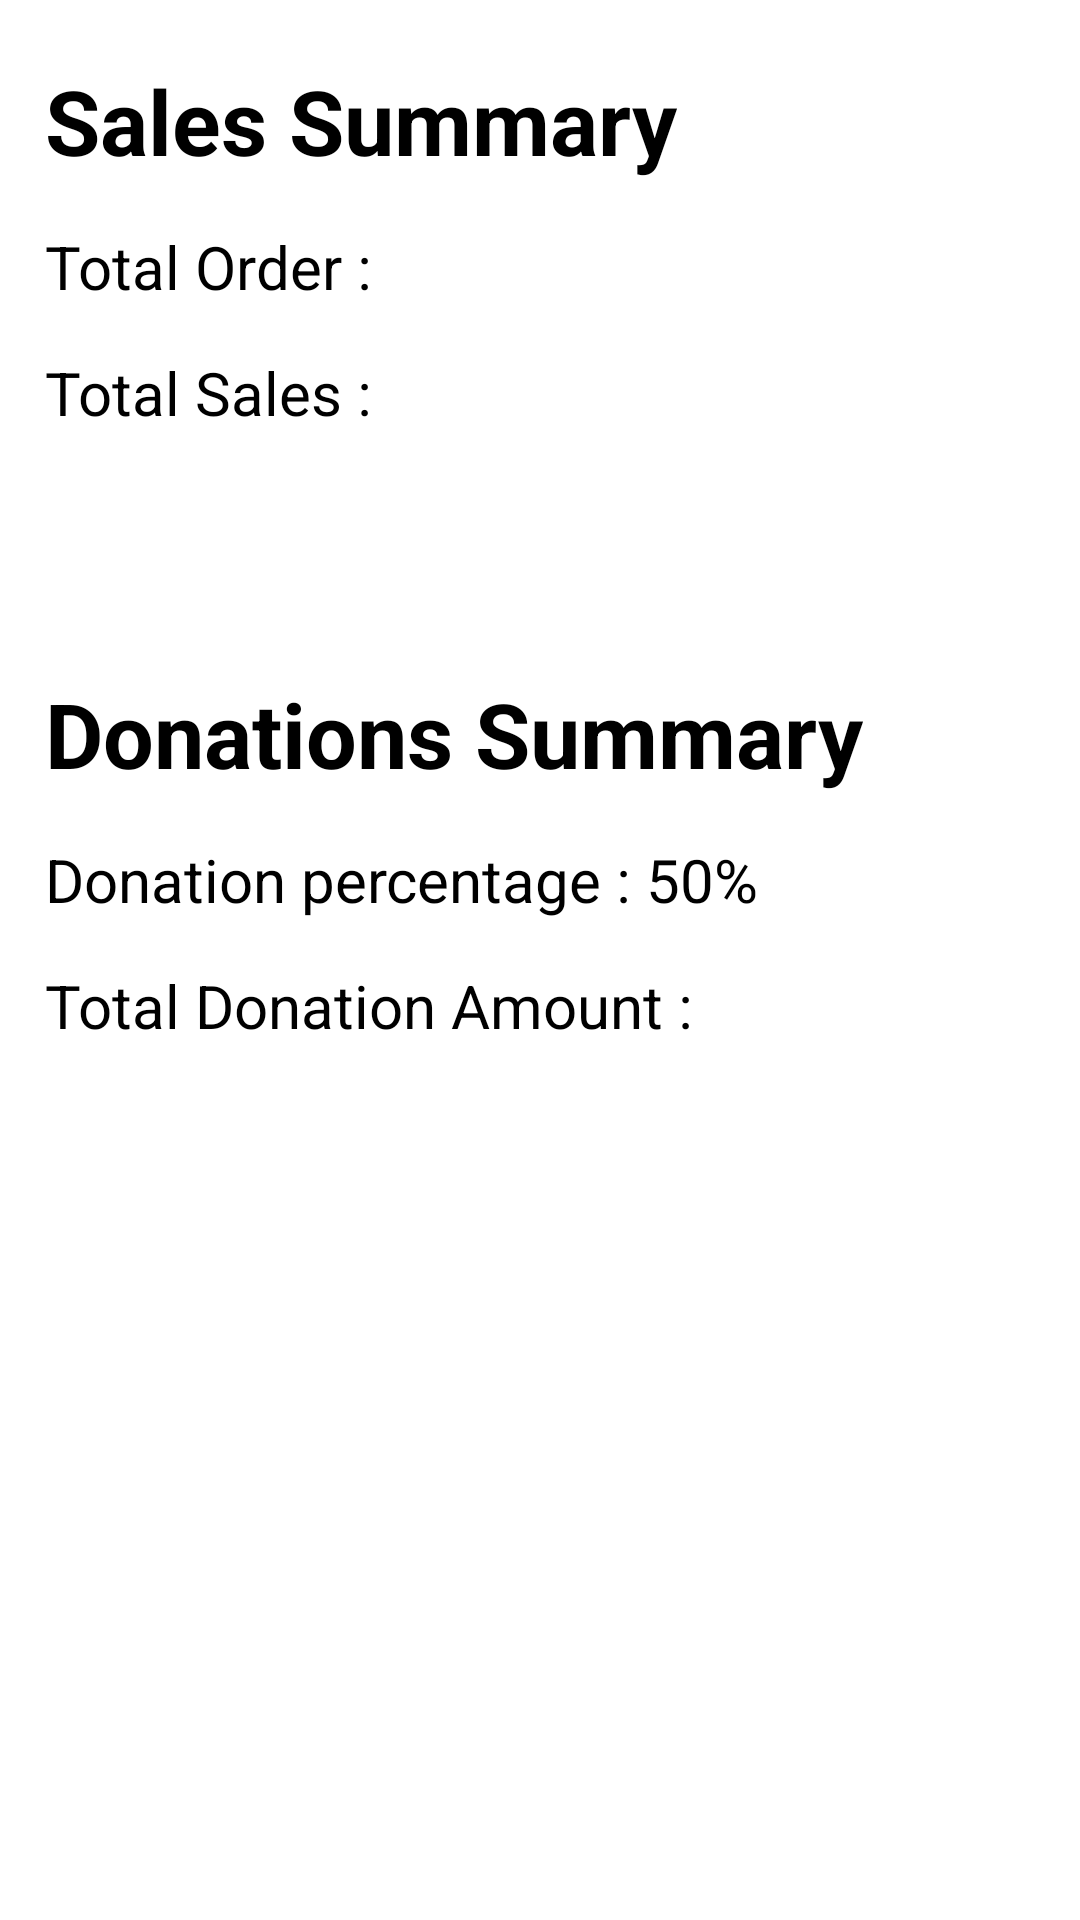

The Android layout XML behind this screen, and the referenced resources:
<!-- AndroidManifest.xml: application theme Theme.FoodOrderingStaffApp -->
<!-- res/layout/fragment_report.xml -->
<?xml version="1.0" encoding="utf-8"?>
<androidx.constraintlayout.widget.ConstraintLayout xmlns:android="http://schemas.android.com/apk/res/android"
    xmlns:app="http://schemas.android.com/apk/res-auto"
    xmlns:tools="http://schemas.android.com/tools"
    android:layout_width="match_parent"
    android:layout_height="match_parent"
    tools:context=".ReportFragment">

    <TextView
        android:id="@+id/textView5"
        android:layout_width="wrap_content"
        android:layout_height="wrap_content"
        android:layout_marginStart="15dp"
        android:layout_marginTop="20dp"
        android:text="Sales Summary"
        android:textColor="@color/black"
        android:textSize="30sp"
        android:textStyle="bold"
        app:layout_constraintStart_toStartOf="parent"
        app:layout_constraintTop_toTopOf="parent" />

    <TextView
        android:id="@+id/textView10"
        android:layout_width="wrap_content"
        android:layout_height="wrap_content"
        android:layout_marginStart="15dp"
        android:layout_marginTop="80dp"
        android:text="Donations Summary"
        android:textColor="@color/black"
        android:textSize="30sp"
        android:textStyle="bold"
        app:layout_constraintStart_toStartOf="parent"
        app:layout_constraintTop_toBottomOf="@+id/textView16" />

    <TextView
        android:id="@+id/textView11"
        android:layout_width="wrap_content"
        android:layout_height="wrap_content"
        android:layout_marginStart="15dp"
        android:layout_marginTop="15dp"
        android:text="Donation percentage : 50%"
        android:textColor="@color/black"
        android:textSize="20sp"
        app:layout_constraintStart_toStartOf="parent"
        app:layout_constraintTop_toBottomOf="@+id/textView10" />

    <TextView
        android:id="@+id/textView12"
        android:layout_width="wrap_content"
        android:layout_height="wrap_content"
        android:layout_marginStart="15dp"
        android:layout_marginTop="15dp"
        android:text="Total Donation Amount : "
        android:textColor="@color/black"
        android:textSize="20sp"
        app:layout_constraintStart_toStartOf="parent"
        app:layout_constraintTop_toBottomOf="@+id/textView11" />

    <TextView
        android:id="@+id/txtDonationAmount"
        android:layout_width="wrap_content"
        android:layout_height="wrap_content"
        android:layout_marginStart="10dp"
        android:textSize="20sp"
        app:layout_constraintBottom_toBottomOf="@+id/textView12"
        app:layout_constraintStart_toEndOf="@+id/textView12"
        app:layout_constraintTop_toTopOf="@+id/textView12"
        tools:text="XXX.XX" />

    <TextView
        android:id="@+id/textView14"
        android:layout_width="wrap_content"
        android:layout_height="wrap_content"
        android:layout_marginStart="15dp"
        android:layout_marginTop="15dp"
        android:text="Total Order : "
        android:textColor="@color/black"
        android:textSize="20sp"
        app:layout_constraintStart_toStartOf="parent"
        app:layout_constraintTop_toBottomOf="@+id/textView5" />

    <TextView
        android:id="@+id/txtOrderTotal"
        android:layout_width="wrap_content"
        android:layout_height="wrap_content"
        android:layout_marginStart="10dp"
        android:textSize="20sp"
        app:layout_constraintBottom_toBottomOf="@+id/textView14"
        app:layout_constraintStart_toEndOf="@+id/textView14"
        app:layout_constraintTop_toTopOf="@+id/textView14"
        tools:text="XXX" />

    <TextView
        android:id="@+id/textView16"
        android:layout_width="wrap_content"
        android:layout_height="wrap_content"
        android:layout_marginStart="15dp"
        android:layout_marginTop="15dp"
        android:text="Total Sales : "
        android:textColor="@color/black"
        android:textSize="20sp"
        app:layout_constraintStart_toStartOf="parent"
        app:layout_constraintTop_toBottomOf="@+id/textView14" />

    <TextView
        android:id="@+id/txtSalesTotal"
        android:layout_width="wrap_content"
        android:layout_height="wrap_content"
        android:layout_marginStart="10dp"
        android:textSize="20sp"
        app:layout_constraintBottom_toBottomOf="@+id/textView16"
        app:layout_constraintStart_toEndOf="@+id/textView16"
        app:layout_constraintTop_toTopOf="@+id/textView16"
        tools:text="XXX.XX" />

</androidx.constraintlayout.widget.ConstraintLayout>
<!-- resources referenced by this layout -->
<resources>
  <style name="Theme.FoodOrderingStaffApp" parent="Theme.MaterialComponents.DayNight.DarkActionBar">
          
          <item name="colorPrimary">@color/purple_500</item>
          <item name="colorPrimaryVariant">@color/purple_700</item>
          <item name="colorOnPrimary">@color/white</item>
          
          <item name="colorSecondary">@color/teal_200</item>
          <item name="colorSecondaryVariant">@color/teal_700</item>
          <item name="colorOnSecondary">@color/black</item>
          
          <item name="android:statusBarColor" tools:targetApi="l">?attr/colorPrimaryVariant</item>
          
      </style>
  <!-- not gathered from this repository: default colours our renderer supplied (Android Studio template values) -->
  <color name="purple_500">#FF6200EE</color>
  <color name="purple_700">#FF3700B3</color>
  <color name="teal_200">#FF03DAC5</color>
  <color name="teal_700">#FF018786</color>
  <color name="black">#FF000000</color>
  <color name="white">#FFFFFFFF</color>
</resources>
